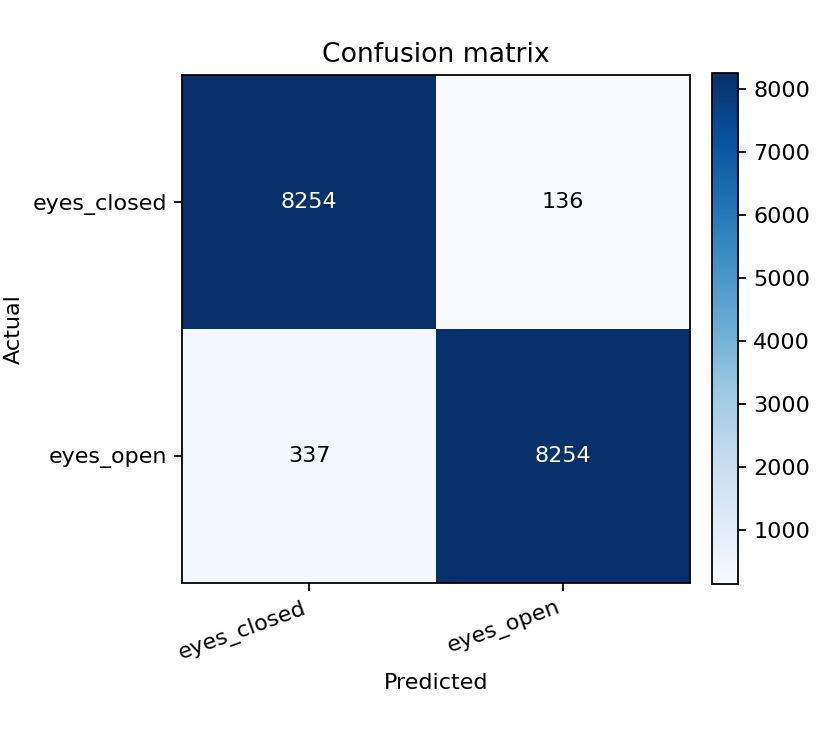

Data behind this chart, as committed beside it:
actual/predicted, eyes_closed, eyes_open
eyes_closed, 8254, 136
eyes_open, 337, 8254
